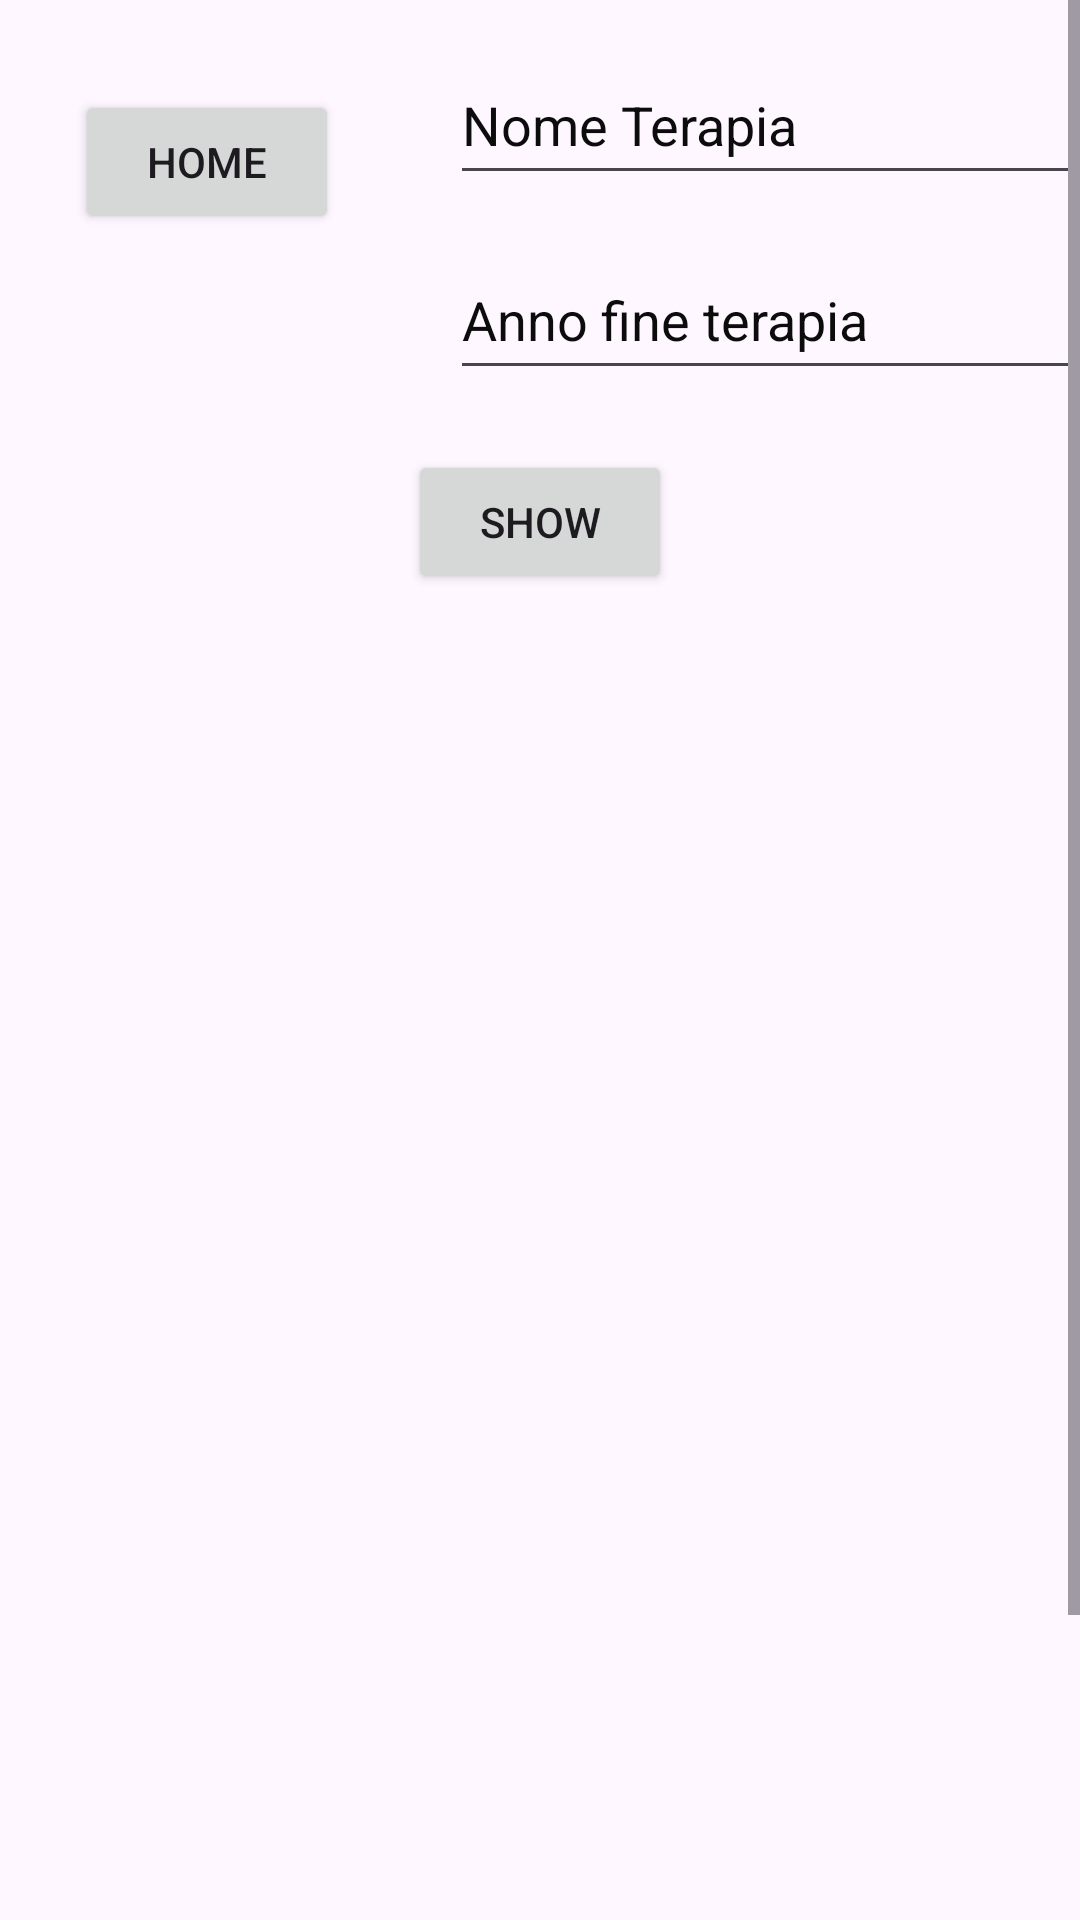

Android layout source for this screen:
<!-- AndroidManifest.xml: application theme Theme.PrgettoBasiJava -->
<!-- res/layout/activity_query5.xml -->
<?xml version="1.0" encoding="utf-8"?>
<ScrollView xmlns:android="http://schemas.android.com/apk/res/android"
    xmlns:app="http://schemas.android.com/apk/res-auto"
    xmlns:tools="http://schemas.android.com/tools"
    android:layout_width="fill_parent"
    android:layout_height="fill_parent"
    android:background="@drawable/medic2">

<androidx.constraintlayout.widget.ConstraintLayout
    android:layout_width="match_parent"
    android:layout_height="match_parent"
    tools:context=".QueryActivity5">

    <Button
        android:id="@+id/btn_home_q5"
        android:layout_width="wrap_content"
        android:layout_height="wrap_content"
        android:layout_marginStart="25dp"
        android:layout_marginTop="30dp"
        android:text="Home"
        app:layout_constraintStart_toStartOf="parent"
        app:layout_constraintTop_toTopOf="parent" />

    <Button
        android:id="@+id/btn_show_q5"
        android:layout_width="wrap_content"
        android:layout_height="wrap_content"
        android:layout_marginTop="150dp"
        android:text="Show"
        app:layout_constraintEnd_toEndOf="parent"
        app:layout_constraintStart_toStartOf="parent"
        app:layout_constraintTop_toTopOf="parent" />

    <ListView
        android:id="@+id/lw_q5"
        android:layout_width="381dp"
        android:layout_height="559dp"
        android:layout_marginStart="30dp"
        android:layout_marginTop="4dp"
        android:layout_marginEnd="10dp"
        android:cacheColorHint="#0E0E0E"
        android:textColor="#0C0C0C"
        app:layout_constraintEnd_toEndOf="parent"
        app:layout_constraintStart_toStartOf="parent"
        app:layout_constraintTop_toBottomOf="@+id/btn_show_q5" />

    <EditText
        android:id="@+id/txt_name_q5"
        android:layout_width="wrap_content"
        android:layout_height="50dp"
        android:layout_marginTop="15dp"
        android:ems="10"
        android:inputType="text"
        android:text="Nome Terapia"
        android:textColor="#0C0C0C"
        app:layout_constraintEnd_toEndOf="parent"
        app:layout_constraintTop_toTopOf="parent" />

    <EditText
        android:id="@+id/txt_anno_q5"
        android:layout_width="wrap_content"
        android:layout_height="50dp"
        android:layout_marginTop="15dp"
        android:ems="10"
        android:inputType="text"
        android:text="Anno fine terapia"
        android:textColor="#0C0C0C"
        app:layout_constraintEnd_toEndOf="parent"
        app:layout_constraintTop_toBottomOf="@+id/txt_name_q5" />
</androidx.constraintlayout.widget.ConstraintLayout>
</ScrollView>
<!-- resources referenced by this layout -->
<resources>
  <style name="Theme.PrgettoBasiJava" parent="Base.Theme.PrgettoBasiJava" />
  <style name="Base.Theme.PrgettoBasiJava" parent="Theme.Material3.DayNight.NoActionBar">
          
          
      </style>
</resources>
